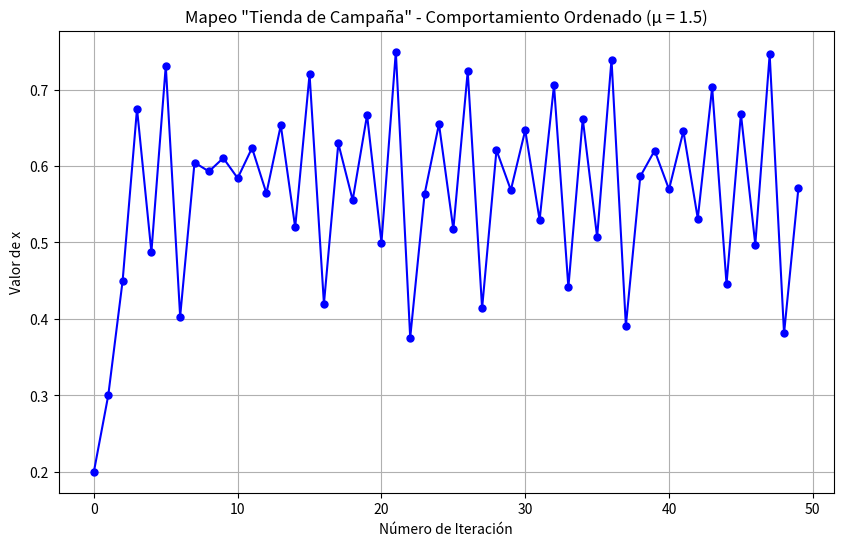

Reproduce this figure in Python.
import numpy as np
import matplotlib.pyplot as plt

# Parámetros
mu = 1.5  # Parámetro de control para el mapeo
n = 50  # Número de iteraciones
x0 = 0.2  # Valor inicial de x

# Inicializamos el array para almacenar los valores
x_values = np.zeros(n)
x_values[0] = x0

# Aplicamos el mapeo "tienda de campaña"
for i in range(1, n):
    if x_values[i-1] <= 0.5:
        x_values[i] = mu * x_values[i-1]
    else:
        x_values[i] = mu * (1 - x_values[i-1])

# Graficamos los puntos obtenidos
plt.figure(figsize=(10, 6))
plt.plot(range(n), x_values, 'bo-', markersize=5)
plt.title('Mapeo "Tienda de Campaña" - Comportamiento Ordenado (μ = 1.5)')
plt.xlabel('Número de Iteración')
plt.ylabel('Valor de x')
plt.grid(True)
plt.show()
